pico-8 play session: hold ← + tap ❎

[t = 1 s] hold ← ~1s, tap ❎ ~2×
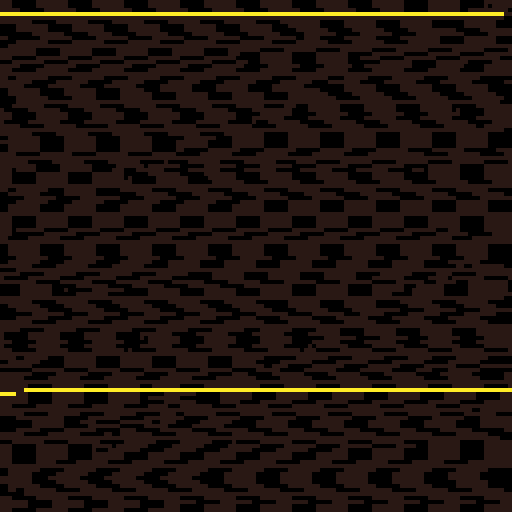
[t = 4 s] hold ← ~4s, tap ❎ ~7×
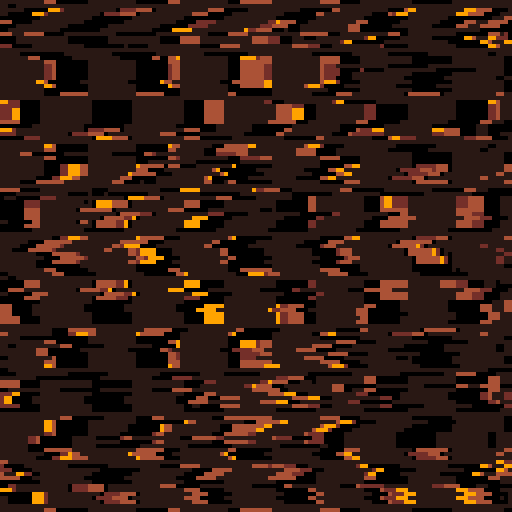
[t = 6 s] hold ← ~6s, tap ❎ ~10×
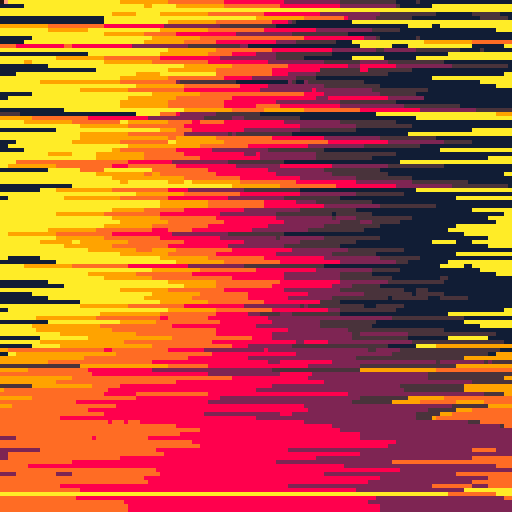
[t = 8 s] hold ← ~8s, tap ❎ ~14×
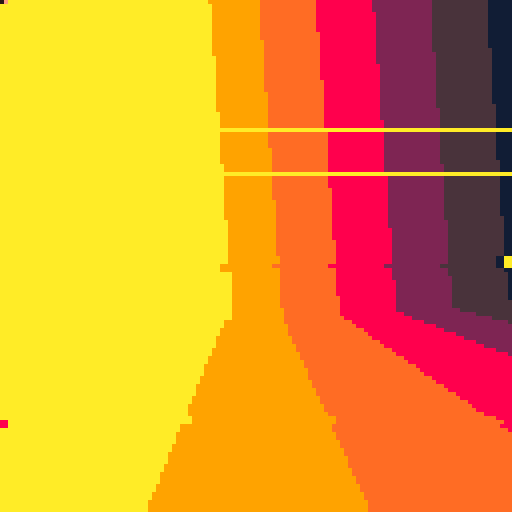

pico-8 cartridge
version 30
__lua__
-- main


mode=6
text_x=50
text_y=20
text_i=1
text_enabled=0
boom=0
t=0
t_c=0
menuitem(1,"next",function() next_mode() end)
menuitem(2,"prev",function() prev_mode() end)
menuitem(3,"toggle text",function() toggle_text() end)


function _init()
	poke4(0x5f10,0x8404.0080)
	poke4(0x5f14,0x0a07.8909)
	poke4(0x5f18,0x8e08.0f8f)
	poke4(0x5f1c,0x8581.8802)
	poke(0x5f2e,0b0)
	frame = 0
	scene_init()
	init_part()
end

function _update60()
	update_ids()
	b={d=btn(),p=btnp()}
	bt={l=b.d&0b1,r=(b.d&0b10)>>1,u=(b.d&0b100)>>2,d=(b.d&0b1000)>>3,z=(b.d&0b10000)>>4,v=(b.d&0b100000)>>5}
	bp={l=b.p&0b1,r=(b.p&0b10)>>1,u=(b.p&0b100)>>2,d=(b.p&0b1000)>>3,z=(b.p&0b10000)>>4,v=(b.p&0b100000)>>5}
	b2={d=btn()>>>8,p=btnp()>>>8}
	bt2={l=b2.d&0b1,r=(b2.d&0b10)>>1,u=(b2.d&0b100)>>2,d=(b2.d&0b1000)>>3,z=(b2.d&0b10000)>>4,v=(b2.d&0b100000)>>5}
	bp2={l=b2.p&0b1,r=(b2.p&0b10)>>1,u=(b2.p&0b100)>>2,d=(b2.p&0b1000)>>3,z=(b2.p&0b10000)>>4,v=(b2.p&0b100000)>>5}
	if mode!=2 then 
		if bp.l==1 then 
			prev_mode()
		elseif bp.r==1 then 
			next_mode()
		end
		fill=(fill+bp.u-bp.d)%#fills
	end 
	mode=mode%8
	if mode==2 then 
		scene_update(frame)
		scene.camera[1]+=(bt.r-bt.l)*0.1
		scene.camera[2]+=(bt.u-bt.d)*0.1
		scene.camera[3]+=(bt2.u-bt2.d)*0.1
		scene.camera[7]+=(bt.z-bt.v)*0.001
		scene.camera[6]+=(bt2.r-bt2.l)*0.001
		scene.camera[5]+=(bt2.z-bt2.v)*0.001
	elseif mode==3 or mode==4 or mode==5 then
		foreach(t_l,update_tunnel)
		if frame%16==0 then 
			new_tunnel(
				0.5+cos(frame*0.002)*0.4,
				0.5+sin(frame*0.0052)*0.4,
				20,
				1,
				t_c)
			t_c=t_c+1
		end
		sort(t_l, function(t1, t2) return t1.z < t2.z end)
	elseif mode==6 or mode==7 then
		cls(1)
		foreach(part,update_part)
	end
	boom=boom*0.8
	frame+=1
	text_i=text_i%#text_line
end

function _draw()
	t=t+1
	set_fillp()
	if mode==1 then
		draw_tiles()
	elseif mode==2 then
		if t%2==0 then 
			rectfill(0,0,128,128,14)
			rectfill(0,0,64,128,7)
			draw_scene()
		end
	elseif mode==3 or mode==4 or mode==5 then
		rectfill(0,0,128,128,t_c)
		foreach(t_l,draw_tunnel)
	elseif mode==6 or mode==7 then
		cls(2)
		foreach(part,draw_part)
	else
		draw_palette(0,8)
	end
	if text_enabled==1 then
		draw_text(text_x,text_y,text_i+1,6,boom+3)
	end
	if boom>0 then
		efu_smear(boom)
	end
	poke(0x6000,flr(t)*128)
end 


function draw_palette(x,y)
	local w=8
	local i
	cls()
	print("press a key",0,1,7)
	for i=0,15 do
		rectfill(x+(i%4)*w,y+(i\4)*w,x+(i%4)*w+w,y+(i\4)*w+w,3-i%4+i\4*4)
		rectfill(x+0+i*w,y+w*4+1,x+w+i*w,y+w*4+w,i)
	end
	rectfill(x+w*0,y+5*w+1,x+w*1-1,y+5*w+w,6)
	rectfill(x+w*1,y+5*w+1,x+w*2-1,y+5*w+w,5)
	rectfill(x+w*2,y+5*w+1,x+w*3-1,y+5*w+w,4)
	rectfill(x+w*3,y+5*w+1,x+w*4-1,y+5*w+w,11)
	rectfill(x+w*4,y+5*w+1,x+w*5-1,y+5*w+w,13)
	rectfill(x+w*5,y+5*w+1,x+w*6-1,y+5*w+w,14)
	rectfill(x+w*6,y+5*w+1,x+w*7-1,y+5*w+w,15)
	
	rectfill(x+w*0,y+6*w+1,x+w*1-1,y+6*w+w,0)
	rectfill(x+w*1,y+6*w+1,x+w*2-1,y+6*w+w,1)
	rectfill(x+w*2,y+6*w+1,x+w*3-1,y+6*w+w,2)
	rectfill(x+w*3,y+6*w+1,x+w*4-1,y+6*w+w,3)
	rectfill(x+w*4,y+6*w+1,x+w*5-1,y+6*w+w,10)
	rectfill(x+w*5,y+6*w+1,x+w*6-1,y+6*w+w,9)
	rectfill(x+w*6,y+6*w+1,x+w*7-1,y+6*w+w,8)
	rectfill(x+w*7,y+6*w+1,x+w*8-1,y+6*w+w,7)
	rectfill(x+w*8,y+6*w+1,x+w*9-1,y+6*w+w,6)
	rectfill(x+w*9,y+6*w+1,x+w*10-1,y+6*w+w,5)
	rectfill(x+w*10,y+6*w+1,x+w*11-1,y+6*w+w,4)
	rectfill(x+w*11,y+6*w+1,x+w*12-1,y+6*w+w,11)
	rectfill(x+w*12,y+6*w+1,x+w*13-1,y+6*w+w,12)
	rectfill(x+w*13,y+6*w+1,x+w*14-1,y+6*w+w,13)
	rectfill(x+w*14,y+6*w+1,x+w*15-1,y+6*w+w,14)
	rectfill(x+w*15,y+6*w+1,x+w*16-1,y+6*w+w,15)
end

function draw_tiles()
	local x,y,i
	for i=0,127 do
		tline(0,i,128,i,0,i/8)
	end
end

function draw_model()
	print("model here",0,1,7)
	
	draw_lines({0,0,0},{0,0,0})
end

function update_ids()
	local ii
	for ii=1,#t_l do
		t_l[ii].i=ii
	end
	for ii=1,#part do
		part[ii].i=ii
	end
end



function rectf(x,y,w,h,c)
	rectfill(x,y,x+w,y+h,c)
end


function next_mode()
	frame=0
	boom=8
	mode=mode+1
	text_i=text_i+1
	text_i=text_i%#text_line
	text_x=12+rnd(104-#text_line[text_i+1]*4)
	text_y=2+rnd(117)
	for ii=1,#t_l do
		t_l[ii].d=mode-2
	end
end

function prev_mode()
	frame=0
	boom=8
	mode=mode-1
	text_i=text_i-1
	text_i=text_i%#text_line
	text_x=12+rnd(104-#text_line[text_i+1]*4)
	text_y=2+rnd(117)
	for ii=1,#t_l do
		t_l[ii].d=mode-2
	end
end

function toggle_text()
	if text_enabled==1 then 
		text_enabled=0
	else
		text_enabled=1
	end
end


-->8
--tunnel

t_l={{i=0,
     d=0,
     x=0,
     y=0,
     z=0,
     s=1,
     c=0}}

function update_tunnel(t)
	if t.d>0 then 
		t.z=t.z-0.2
		t.x=t.x+(bt.l-bt.r)*0.02
		t.y=t.y+(bt.u-bt.d)*0.02
		if mode==5 then 
			if t.c%8==0 then 
				t.x=t.x+0.02
			elseif t.c%8==2 then 
				t.y=t.y-0.02
			elseif t.c%8==4 then 
				t.x=t.x-0.02
			elseif t.c%8==6 then 
				t.y=t.y+0.02
			end 
		end
		if t.z<0.5 then
			t.d=0
		end
	else
		deli(t_l,t.i)
	end
end

function draw_tunnel(t)
	local x,y,dx,dy,dx2,dy2
	local d=scene.camera[4]
	local f=(frame/4)%16
	local ff=(frame/4)\16
	if t.d==1 or t.d==3 then 
		for x=-t.z\2-3,t.z\2+4 do
			for y=-t.z\2-3,t.z\2+4 do
				if (x+y)%2==1 then 
					dx=64+(t.x+x)*(d/t.z)
					dy=64+(t.y+y)*(d/t.z)
					dx2=64+((t.x+x)+t.s)*(d/t.z)
					dy2=64+((t.y+y)+t.s)*(d/t.z)
					--rrectfill(dx,dy,t.s*(d/t.z),t.s*(d/t.z),0,t.c)
					rectfill(dx,dy,dx2,dy2,t.c)
				end
			end
		end
	elseif t.d==2 then 
		for x=-2,0 do
			for y=-2,0 do
				if x==-1 and y==-1 then
				
				else
					dx=64+(t.x+x)*(d/t.z)
					dy=64+(t.y+y)*(d/t.z)
					dx2=64+((t.x+x)+t.s)*(d/t.z)
					dy2=64+((t.y+y)+t.s)*(d/t.z)
					
					if x==-2 then
						dx=min(0,dx)
					end
					if x==0 then 
						dx2=max(128,dx2)
					end
					if y==-2 then
						dy=min(0,dy)
					end
					if y==0 then 
						dy2=max(128,dy2)
					end
					rectfill(dx,dy,dx2,dy2,t.c)
				end
			end
		end
	end
end



function new_tunnel(x,y,z,s,c)
	add(t_l,{i=0,
	        d=mode-2,
	        x=x,
	        y=y,
	        z=z,
	        s=s,
	        c=c},
	        #t_l+1)
end

-->8
--3d engine
quality=1

function scene_init()

end

function scene_update(frame)
	scale = 1
	scene_transform(scene.camera[5],scene.camera[6],scene.camera[7], scale, scale, scale)
end

function scene_transform(rx, ry, rz, sx, sy, sz)
	local vertices, points = {}, {}
	for vertex in all(model.vertices) do
		local v = transform_vertex(vertex, rx, ry, rz, sx, sy, sz)
		add(vertices, v)
		add(points, project(v, scene.camera))
	end
	model.transformed_vertices = vertices
	model.points = points
end

function draw_scene()
	-- face depth and normal calculation
	for triangle in all(model.triangles) do
		local v1 = model.transformed_vertices[triangle[1]]
		local v2 = model.transformed_vertices[triangle[2]]
		local v3 = model.transformed_vertices[triangle[3]]
		local p  = {v1[1]-v2[1], v1[2]-v2[2], v1[3]-v2[3]}
		local q  = {v1[1]-v3[1], v1[2]-v3[2], v1[3]-v3[3]}
		triangle[5] = min(v1[3], min(v2[3], v3[3]))
		triangle[6] = normalize(cross_product(p, q))
	end
	
	-- painter's algorithm
	sort(model.triangles, function(t1, t2) return t1[5] < t2[5] end)
	
	-- render
	for triangle in all(model.triangles) do
		--if dot_product(scene.camera, triangle[6]) < 0 then
		local p1 = model.points[triangle[1]]
		local p2 = model.points[triangle[2]]
		local p3 = model.points[triangle[3]]
		trifill(p1, p2, p3, triangle[4])
		rasterize_mesh(p1, p2, p3, triangle[4])
		--end
	end
end

function rasterize_mesh(p1, p2, p3, col)
	line(p1[1], p1[2], p2[1], p2[2], col)
	line(p2[1], p2[2], p3[1], p3[2], col)
	line(p1[1], p1[2], p3[1], p3[2], col)
end

-- http://www-users.mat.uni.torun.pl/~wrona/3d_tutor/tri_fillers.html
function rasterize_triangle(p1, p2, p3, col)
	-- sort
	if p1[2] > p2[2] then
		p1, p2 = p2, p1
	end
	if p1[2] > p3[2] then
		p1, p3 = p3, p1
	end
	if p2[2] > p3[2] then
		p2, p3 = p3, p2
	end
	
	-- lerp
	local dy1 = (p2[2] - p1[2])
	local dy2 = (p3[2] - p1[2])
	local dy3 = (p3[2] - p2[2])
	
	local dx1, dx2, dx3 = 0, 0, 0
	if dy1 > 0 then
		dx1 = (p2[1] - p1[1]) / dy1
	end
	if dy2 > 0 then
		dx2 = (p3[1] - p1[1]) / dy2
	end
	if dy3 > 0 then
		dx3 = (p3[1] - p2[1]) / dy3
	end
	
	local x1, x2 = p1[1], p1[1]
	
	if dx1 > dx2 then
		for y=p1[2],p2[2] do
			hline(x1, x2, y, col)
			x1 += dx2
			x2 += dx1
		end
		for y=p2[2],p3[2] do
			hline(x1, x2, y, col)
			x1 += dx2
			x2 += dx3
		end
	else
		for y=p1[2],p2[2] do
			hline(x1, x2, y, col)
			x1 += dx1
			x2 += dx2
		end
		for y=p2[2],p3[2] do
			hline(x1, x2, y, col)
			x1 += dx3
			x2 += dx2
		end
	end
end

function hline(x1, x2, y, col)
	line(x1, y, x2, y, col)
end

function project(vertex, cam)
	local mult = cam[4]
	local d = max(1,(vertex[3]-cam[3]))
	local x = 64 + (vertex[1]-cam[1]) * mult / d
	local y = 64 - (vertex[2]-cam[2]) * mult / d
	return {x,y}
end

function transform_vertex(v, rx, ry, rz, sx, sy, sz)
	nv = {v[1] * sx, v[2] * sy, v[3] * sz}
	nv = rotate_vertex(nv, 1, rx)
	nv = rotate_vertex(nv, 2, ry)
	return rotate_vertex(nv, 3, rz)
end

function rotate_vertex(v,a,r)
	if a==1 then
		x,y,z = 3,2,1
	elseif a==2 then
		x,y,z = 1,3,2
	elseif a==3 then
		x,y,z = 1,2,3
	end
	_x = cos(r)*(v[x]) - sin(r) * (v[y])
	_y = sin(r)*(v[x]) + cos(r) * (v[y])
	nv = {}
	nv[x] = _x
	nv[y] = _y
	nv[z] = v[z]
	return nv
end

function cross_product(v1, v2)
	return {
		v1[2]*v2[3] - v1[3]*v2[2],
		v1[3]*v2[1] - v1[1]*v2[3],
		v1[1]*v2[2] - v1[2]*v2[1]
	}
end

function dot_product(v1, v2)
	return v1[1]*v2[1] + v1[2]*v2[2] + v1[3]*v2[3]
end

function normalize(v)
	local s = 1 / magnitude(v)
	return {v[1] * s, v[2] * s, v[3] * s}
end

function magnitude(v)
 return sqrt(dot_product(v, v))
end

function sort(a, greater_than)
	for i=1,#a do
		local j = i
		while j > 1 and greater_than(a[j-1], a[j]) do
			a[j],a[j-1] = a[j-1],a[j]
			j -= 1
		end
	end
end



function trifill(p1,p2,p3,c)
	local y
	local ly
	local miny=min(p1[2],min(p2[2],p3[2]))
	local maxy=max(p1[2],max(p2[2],p3[2]))
	local x1
	local x2
	local top
	local mdl={0,0}
	local bot
	if miny==p1[2] then top=p1[1] end
	if miny==p2[2] then top=p2[1] end
	if miny==p3[2] then top=p3[1] end
	if maxy==p1[2] then bot=p1[1] end
	if maxy==p2[2] then bot=p2[1] end
	if maxy==p3[2] then bot=p3[1] end
	
	if top==p1[1] then
		if (bot==p2[1]) then
			mdl={p3[1],p3[2]} 
		else
			mdl={p2[1],p2[2]}
		end
	elseif top==p2[1] then
		if (bot==p1[1]) then
			mdl={p3[1],p3[2]} 
		else
			mdl={p1[1],p1[2]}
		end
	elseif top==p3[1] then
		if (bot==p2[1]) then
			mdl={p1[1],p1[2]} 
		else
			mdl={p2[1],p2[2]}
		end
	end
	color(c)
	for y=miny,maxy do
		x1=lerp(top,bot,ilerp(miny,maxy,y))
		if y<mdl[2] then
			x2=lerp(top,mdl[1],ilerp(miny,mdl[2],y))
		elseif y>mdl[2] then
			x2=lerp(mdl[1],bot,ilerp(mdl[2],maxy,y))
		else
			x2=mdl[1]
		end
		if quality==3 then
			line(x1,y,x2,y)
		else
			if x1<x2 then
				x1=x1
				x2=x2+1
				
				hline(x1, x2, y, c)
				--memset(0x6000+(y\1)*64+x1,(c\1)<<4|c,(x2-x1))
			else
				x1=x1+1
				x2=x2
				hline(x1, x2, y, c)
				--memset(0x6000+(y\1)*64+x2,(c\1)<<4|c,(x1-x2)\1)
			end
		end
	end
	if quality==2 then
		line(top-1,miny,mdl[1]-1,mdl[2])
		line(bot,maxy,mdl[1],mdl[2])
		line(top+1,miny,mdl[1]+1,mdl[2])
		
		line(bot-1,maxy,mdl[1]-1,mdl[2])
		line(bot,maxy,mdl[1],mdl[2])
		line(bot+1,maxy,mdl[1]+1,mdl[2])
		
		line(bot-1,maxy,top-1,miny)
		line(bot,maxy,top,miny)
		line(bot+1,maxy,top+1,miny)
	elseif quality==1 then
		line(bot,maxy,top,miny)
		line(bot,maxy,mdl[1],mdl[2])
		line(bot,maxy,mdl[1],mdl[2])
	end
end

function drawtri(p1,p2,p3,c)
	color(c)
	line(p1[1],p1[2],p2[1],p2[2])
	line(p3[1],p3[2],p2[1],p2[2])
	line(p1[1],p1[2],p3[1],p3[2])
end


function lerp(v0,v1,t)
	return v0+t*(v1-v0)
end

function ilerp(x,y,a)
	return (a-x)/(y-x)
end
-->8
--qsort

-- common comparators
function  ascending(a,b) return a.z<b.z end
function descending(a,b) return a.z>b.z end

-- a: array to be sorted in-place
-- c: comparator (optional, defaults to ascending)
-- l: first index to be sorted (optional, defaults to 1)
-- r: last index to be sorted (optional, defaults to #a)
function qsort(a,c,l,r)
	c,l,r=c or ascending,l or 1,r or #a
	if l<r then
		if c(a[r],a[l]) then
			a[l],a[r]=a[r],a[l]
		end
		local lp,rp,k,p,q=l+1,r-1,l+1,a[l],a[r]
		while k<=rp do
			if c(a[k],p) then
				a[k],a[lp]=a[lp],a[k]
				lp+=1
			elseif not c(a[k],q) then
				while c(q,a[rp]) and k<rp do
					rp-=1
				end
				a[k],a[rp]=a[rp],a[k]
				rp-=1
				if c(a[k],p) then
					a[k],a[lp]=a[lp],a[k]
					lp+=1
				end
			end
			k+=1
		end
		lp-=1
		rp+=1
		a[l],a[lp]=a[lp],a[l]
		a[r],a[rp]=a[rp],a[r]
		qsort(a,c,l,lp-1       )
		qsort(a,c,  lp+1,rp-1  )
		qsort(a,c,       rp+1,r)
	end
end
-->8
--scene 

model = {}
--[[ cube
model.vertices = {
	{-1,  1,  1},--1
	{ 1,  1,  1},--2
	{-1,  1, -1},--3
	{ 1,  1, -1},--4
	
	{-1, -1,  1},--5 
	{ 1, -1,  1},--6
	{-1, -1, -1},--7
	{ 1, -1, -1},--8
}
model.triangles = {
	
	{3, 4, 7, 4, nil, nil},
	{8, 4, 7, 4, nil, nil},
	
	{1, 2, 5, 8, nil, nil},
	{6, 2, 5, 8, nil, nil},
	
	{1, 3, 5, 5, nil, nil},
	{7, 3, 5, 5, nil, nil},
	
	{2, 4, 6, 12, nil, nil},
	{8, 4, 6, 12, nil, nil},
}
--]]


model.vertices = {
-- x  y  z
	{ 5, 0, 0},--1
	{ 3, 0, 0},
	{ 1, 0, 0},
	{-1, 0, 0},
	{-3, 0, 0},
	{-5, 0, 0},--6
	
	{ 5, 20, 0},--7
	{ 3, 20, 0},
	{ 1, 20, 0},
	{-1, 20, 0},
	{-3, 20, 0},
	{-5, 20, 0},--12
	
	{ 5, 0,15},--13
	{ 3, 0,15},
	{ 1, 0,15},
	{-1, 0,15},
	{-3, 0,15},
	{-5, 0,15},--18
	
	{ 5,20,15},
	{-5,20,15},
	
	{ 5,-10,15},--21
	{ 3,-10,15},
	{ 1,-10,15},
	{-1,-10,15},
	{-3,-10,15},
	{-5,-10,15},--26
	
	{ 6,-10,15},--27
	{-6,-10,15},
}
model.triangles = {
-- v1 v2 v3  c  nil nil
	{ 1, 7,13, 7, nil,nil},
	{ 7,19,13, 7, nil,nil},
	{12, 6,18,14, nil,nil},
	{12,20,18,14, nil,nil},
	
	
	{ 1, 2, 7, 4, nil,nil},
	{ 2, 8, 7, 4, nil,nil},
	{14, 1,13, 4, nil,nil},
	{ 1, 2,14, 4, nil,nil},
	{14,21,13, 4, nil,nil},
	{21,22,14, 4, nil,nil},
	
	{ 2, 3, 8, 5, nil,nil},
	{ 3, 9, 8, 5, nil,nil},
	{15, 2,14, 5, nil,nil},
	{ 2, 3,15, 5, nil,nil},
	{15,22,14, 5, nil,nil},
	{22,23,15, 5, nil,nil},
	
	{ 3, 4, 9,10, nil,nil},
	{ 4,10, 9,10, nil,nil},
	{16, 3,15,10, nil,nil},
	{ 3, 4,16,10, nil,nil},
	{16,23,15,10, nil,nil},
	{23,24,16,10, nil,nil},
	
	{ 4, 5,10,12, nil,nil},
	{ 5,11,10,12, nil,nil},
	{17, 4,16,12, nil,nil},
	{ 4, 5,17,12, nil,nil},
	{17,24,16,12, nil,nil},
	{24,25,17,12, nil,nil},
	
	{ 5, 6,11,15, nil,nil},
	{ 6,12,11,15, nil,nil},
	{18, 5,17,15, nil,nil},
	{ 5, 6,18,15, nil,nil},
	{18,25,17,15, nil,nil},
	{25,26,18,15, nil,nil},
}

function model:new(o)
  self.__index = self
  return setmetatable(o or {}, self)
end



scene = {}   -- x  y  z  f
scene.camera = {0, 2, -18, 128,0,0.5,0.0001}

-->8
-- gfx stuff


--memcopy that doesn't overflow
function smcpy(to_mem,fr_mem,len)
	if to_mem<0x6000 then to_mem=0x6000 end
	if to_mem>0x7ffe then
		to_mem=0x7ffe
		len=1
	end
	if to_mem+len>0x7fff then len=0x7fff-to_mem end
	--if fr_mem<0x6000 then fr_mem=0x6000 end
	if fr_mem>0x7ffe then
		fr_mem=0x7ffe
		len=1
	end
	if fr_mem+len>0x7fff then len=0x7fff-fr_mem end
	
	memcpy(to_mem,fr_mem,len)
end

function efu_smear(str)
	local i
	local r
	for i=1,127 do
		smcpy(0x6000+i*63-str*(rnd(2+((t\4)%6)*0.25)),0x6000+i*63-str*(rnd(2+((t\4)%8)*0.25)),rnd(128)) 
		if rnd(90)\1>88 then
			r=0x7//rnd(0xf)\1
			memset(0x6000+i*64,r|(r<<4),64)
		end
	end 
end


function smear_y(str,sy,ey)
	local i
	local r
	for i=sy,ey do
		smcpy(0x6000+i*63-str*(rnd(2+((t\4)%6)*0.25)),0x6000+i*63-str*(rnd(2+((t\4)%8)*0.25)),rnd(128)) 
		if rnd(90)\1>88 then
			r=0x7//rnd(0xf)\1
			memset(0x6000+i*64,r|(r<<4),64)
		end
	end 
end

function rrectfill(cx,cy,h,w,angle,c)
	color(c)
	local ca,sa=cos(angle),-sin(angle)
	local ux,uy,vx,vy=ca*w>>1,sa*w>>1,-sa*h>>1,ca*h>>1
	local v={
		 ux+vx, uy+vy,
		 ux-vx, uy-vy,
		-ux-vx,-uy-vy,
		-ux+vx,-uy+vy
	}

	local x0,y0,spans=cx+v[7],cy+v[8],{}
	for i=1,8,2 do
		local x1,y1=cx+v[i],cy+v[i+1]
		local _x1,_y1=x1,y1
		if(y0>y1) x0,y0,x1,y1=x1,y1,x0,y0
		local dx=(x1-x0)/(y1-y0)
		if(y0<0) x0-=y0*dx y0=-1
		local cy0=y0\1+1
		-- sub-pix shift
		x0+=(cy0-y0)*dx
		for y=y0\1+1,min(y1\1,127) do
			-- open span?
			local span=spans[y]
			if span then
				rectfill(x0,y,span,y)
			else
				spans[y]=x0
			end
			x0+=dx
		end
		x0,y0=_x1,_y1
	end
end
-->8
--text overlay

text_line={
"this is 1",
"next is 2",
"this should work"
}

function draw_text(x,y,i,c,pow)
	c=c or 6
	pow=pow or 0
	local str=text_line[i]
	rectfill(0,y,128,y+6,1)
	rect(-1,y,129,y+6,2)
	rectfill(x-10,y+1,x+10+#str*4,y+5,3)
	print(str,x+1,y+1,11)
	if pow>0.1 then
		print(str,x-1,y+1,11)
		smear_y(pow,y-1,y+7)
	end
	print(str,x,y+1,c)
end


function smear_y(str,sy,ey)
	local i
	local r
	for i=sy,ey do
		smcpy(0x6000+i*63-str*(rnd(2+((t\4)%6)*0.25)),0x6000+i*63-str*(rnd(2+((t\4)%8)*0.25)),rnd(128)) 
		if rnd(90)\1>88 then
			r=0x7//rnd(0xf)\1
			memset(0x6000+i*64,r|(r<<4),64)
		end
	end 
end
-->8
-- 2d filled thing


-- color values the particle
-- goes through
-- particles are removed at 0
-- the sequence loops at -1
firegrad={ 7,10, 9, 9, 9, 8, 8, 8, 2, 2,2,2,0}
smokgrad={ 7, 6,12,12,12, 5, 5, 5, 1, 1,1,1,0}
specgrad={10, 9, 9, 9, 9, 9, 4, 4, 4, 4,4,0}
spe2grad={ 8, 8,13,13,13,13, 2, 2, 2, 2,2,0}
stargrad={ 1, 1, 1, 5, 6, 1, 1, 1, 1, 1,1,6,5,1,1,1,1,1,1,6,6,5,5,5,1,1,1,1,5,1,1,1,1,1,1,1,1,1,1,1,-1}
astegrad={ 2, 2, 2, 2, 5, 5, 5, 5, 5, 5,1,5,1,5,1,5,1,5,1,5,1,5,1,1,1,1,1,0}
shipgrad={ 7, 7,11,11,11,11,11,11,11,11,3,3,3,3,3,3,3,3,1,3,1,3,1,1,1,1,1,0}

part={{i=0,  -- index
       t=0,  -- type
       x=0,  -- position
       y=0,
       xv=0, -- speed
       yv=0,
       c=0,  -- color
       l=0,  -- time alive
       d=0,  -- dead
       o=0,  --connect?
       la=0}}
pa={}

function init_part()
	local x,y,t
	for x=1,256 do
		y=32
		new_part(x%2,y,x\2,0,0,1,1,1,1,2)
	end
end


function draw_part(pa)
	--if (max(0,pa.c)%16)!=0 then
	--rectfill(pa.x-pa.la/2,pa.y-pa.la/2,pa.x+pa.la/2,pa.y+pa.la/2,pa.c)
	if pa.d!=0 then
		if pa.i>3 then
			line(pa.x,pa.y,part[pa.i-2].x,part[pa.i-1].y,pa.c)
		end
		if pa.t==0 then  
			line(pa.x,pa.y,128,pa.y,pa.c)
		else
			line(pa.x,pa.y,0,pa.y,pa.c)
		end
	end
end

function update_part(pa)
	pa.x=pa.x+pa.xv
	pa.y=pa.y+pa.yv
	if mode==6 then
		pa.yv=0
		pa.xv=pa.xv+(rnd(1)-0.5)*(-pa.xv+0.15)+0.01
	else
		pa.yv=0
		pa.xv=(16-pa.x)*0.1
	end
	if pa.t==0 then  
		pa.c=4
	else
		pa.c=3
	end
	pa.l=pa.l+1
	if pa.c==-1 then 
		pa.l=0
	end
end 

function new_part(t,x,y,xv,yv,c,l,d,o,la)
	add(part,{i =0,
	    t=t,
	    x=x,
	    y=y,
	    xv=xv,
	    yv=yv,
	    c=c,
	    l=l,
	    d=d,
	    o=o,
	    la=la},
	    #part+1)
end

-->8
--fillp smears

fills={
{0b0000000000000000.1,
 0b0000000000000000.1},
{0b1010010110100101.1,
 0b0101101001011010.1},
{0b0011001111001100.1,
 0b0110011010011001.1,
 0b1100110000110011.1,
 0b1001100101100110.1},
{0b0011001111001100.1,
 0b1001100101100110.1,
 0b1100110000110011.1,
 0b0110011010011001.1},
{0b1111000011110000.1,
 0b0000111100001111.1},
{0b1111000000000000.1,
 0b0000111100000000.1,
 0b0000000011110000.1,
 0b0000000000001111.1},
{0b1010101010101010.1,
 0b0101010101010101.1},
{0b1010000010100000.1,
 0b0000010100000101.1},
{0b0000010000000000.1,
 0b0100000000000000.1,
 0b0000000001000000.1,
 0b0000000010000000.1,
 0b0000000000000100.1,
 0b0000001000000000.1,
 0b0001000000000000.1,
 0b1000000000000000.1,
 0b0000000000010000.1,
 0b0000010000000000.1,
 0b0000000000000010.1,
 0b0010000000000000.1,
 0b0000000100000000.1,
 0b0000000000100000.1,
 0b0000000000000001.1,
 0b0000000000001000.1,}
}
fill=0

function set_fillp()
	if peek2(0x5f31)+peek(0x5f33)/2!=fills[fill+1] then
		fillp(fills[fill+1][t%(#fills[fill+1])+1])
	end
end
__gfx__
77777777777777777444444444445555555555aaaaaaaaaacccccccccccffffffffffeeeeeeeeeeeeeeeeeeeeeeeeeeeeeeeeeeeeeeeeeeeeeeeeeeeeeeeeeee
77777777777777777444444444445555555555aaaaaaaaaacccccccccccffffffffffeeeeeeeeeeeeeeeeeeeeeeeeeeeeeeeeeeeeeeeeeeeeeeeeeeeeeeeeeee
777777777777777777444444444455555555555aaaaaaaaaaccccccccccfffffffffffeeeeeeeeeeeeeeeeeeeeeeeeeeeeeeeeeeeeeeeeeeeeeeeeeeeeeeeeee
777777777777777777444444444455555555555aaaaaaaaaacccccccccccffffffffffeeeeeeeeeeeeeeeeeeeeeeeeeeeeeeeeeeeeeeeeeeeeeeeeeeeeeeeeee
777777777777777777744444444445555555555aaaaaaaaaaaccccccccccffffffffffeeeeeeeeeeeeeeeeeeeeeeeeeeeeeeeeeeeeeeeeeeeeeeeeeeeeeeeeee
7777777777777777777444444444455555555555aaaaaaaaaaccccccccccfffffffffffeeeeeeeeeeeeeeeeeeeeeeeeeeeeeeeeeeeeeeeeeeeeeeeeeeeeeeeee
7777777777777777777444444444445555555555aaaaaaaaaacccccccccccffffffffffeeeeeeeeeeeeeeeeeeeeeeeeeeeeeeeeeeeeeeeeeeeeeeeeeeeeeeeee
7777777777777777777444444444445555555555aaaaaaaaaaaccccccccccffffffffffeeeeeeeeeeeeeeeeeeeeeeeeeeeeeeeeeeeeeeeeeeeeeeeeeeeeeeeee
77777777777777777777444444444455555555555aaaaaaaaaaccccccccccfffffffffffeeeeeeeeeeeeeeeeeeeeeeeeeeeeeeeeeeeeeeeeeeeeeeeeeeeeeeee
77777777777777777777444444444455555555555aaaaaaaaaacccccccccccffffffffffeeeeeeeeeeeeeeeeeeeeeeeeeeeeeeeeeeeeeeeeeeeeeeeeeeeeeeee
77777777777777777777744444444445555555555aaaaaaaaaaaccccccccccffffffffffeeeeeeeeeeeeeeeeeeeeeeeeeeeeeeeeeeeeeeeeeeeeeeeeeeeeeeee
777777777777777777777444444444455555555555aaaaaaaaaaccccccccccfffffffffffeeeeeeeeeeeeeeeeeeeeeeeeeeeeeeeeeeeeeeeeeeeeeeeeeeeeeee
777777777777777777777444444444445555555555aaaaaaaaaacccccccccccffffffffffeeeeeeeeeeeeeeeeeeeeeeeeeeeeeeeeeeeeeeeeeeeeeeeeeeeeeee
777777777777777777777444444444445555555555aaaaaaaaaaaccccccccccfffffffffffeeeeeeeeeeeeeeeeeeeeeeeeeeeeeeeeeeeeeeeeeeeeeeeeeeeeee
7777777777777777777777444444444455555555555aaaaaaaaaaccccccccccfffffffffffeeeeeeeeeeeeeeeeeeeeeeeeeeeeeeeeeeeeeeeeeeeeeeeeeeeeee
7777777777777777777777444444444455555555555aaaaaaaaaacccccccccccffffffffffeeeeeeeeeeeeeeeeeeeeeeeeeeeeeeeeeeeeeeeeeeeeeeeeeeeeee
7777777777777777777777744444444445555555555aaaaaaaaaaaccccccccccffffffffffeeeeeeeeeeeeeeeeeeeeeeeeeeeeeeeeeeeeeeeeeeeeeeeeeeeeee
77777777777777777777777444444444455555555555aaaaaaaaaaccccccccccfffffffffffeeeeeeeeeeeeeeeeeeeeeeeeeeeeeeeeeeeeeeeeeeeeeeeeeeeee
77777777777777777777777444444444455555555555aaaaaaaaaaccccccccccfffffffffffeeeeeeeeeeeeeeeeeeeeeeeeeeeeeeeeeeeeeeeeeeeeeeeeeeeee
77777777777777777777777744444444445555555555aaaaaaaaaaaccccccccccfffffffffffeeeeeeeeeeeeeeeeeeeeeeeeeeeeeeeeeeeeeeeeeeeeeeeeeeee
77777777777777777777777744444444445555555555aaaaaaaaaaaccccccccccfffffffffffeeeeeeeeeeeeeeeeeeeeeeeeeeeeeeeeeeeeeeeeeeeeeeeeeeee
777777777777777777777777444444444445555555555aaaaaaaaaacccccccccccffffffffffeeeeeeeeeeeeeeeeeeeeeeeeeeeeeeeeeeeeeeeeeeeeeeeeeeee
777777777777777777777777444444444445555555555aaaaaaaaaacccccccccccffffffffffeeeeeeeeeeeeeeeeeeeeeeeeeeeeeeeeeeeeeeeeeeeeeeeeeeee
7777777777777777777777777444444444455555555555aaaaaaaaaacccccccccccffffffffffeeeeeeeeeeeeeeeeeeeeeeeeeeeeeeeeeeeeeeeeeeeeeeeeeee
7777777777777777777777777444444444455555555555aaaaaaaaaacccccccccccffffffffffeeeeeeeeeeeeeeeeeeeeeeeeeeeeeeeeeeeeeeeeeeeeeeeeeee
7777777777777777777777777744444444445555555555aaaaaaaaaaaccccccccccffffffffffeeeeeeeeeeeeeeeeeeeeeeeeeeeeeeeeeeeeeeeeeeeeeeeeeee
77777777777777777777777777444444444455555555555aaaaaaaaaaccccccccccfffffffffffeeeeeeeeeeeeeeeeeeeeeeeeeeeeeeeeeeeeeeeeeeeeeeeeee
77777777777777777777777777444444444445555555555aaaaaaaaaacccccccccccffffffffffeeeeeeeeeeeeeeeeeeeeeeeeeeeeeeeeeeeeeeeeeeeeeeeeee
777777777777777777777777774444444444455555555555aaaaaaaaaaccccccccccffffffffffeeeeeeeeeeeeeeeeeeeeeeeeeeeeeeeeeeeeeeeeeeeeeeeeee
777777777777777777777777777444444444455555555555aaaaaaaaaaccccccccccfffffffffffeeeeeeeeeeeeeeeeeeeeeeeeeeeeeeeeeeeeeeeeeeeeeeeee
777777777777777777777777777444444444455555555555aaaaaaaaaacccccccccccffffffffffeeeeeeeeeeeeeeeeeeeeeeeeeeeeeeeeeeeeeeeeeeeeeeeee
777777777777777777777777777744444444445555555555aaaaaaaaaaaccccccccccffffffffffeeeeeeeeeeeeeeeeeeeeeeeeeeeeeeeeeeeeeeeeeeeeeeeee
777777777777777777777777777744444444445555555555aaaaaaaaaaaccccccccccfffffffffffeeeeeeeeeeeeeeeeeeeeeeeeeeeeeeeeeeeeeeeeeeeeeeee
7777777777777777777777777777444444444445555555555aaaaaaaaaacccccccccccffffffffffeeeeeeeeeeeeeeeeeeeeeeeeeeeeeeeeeeeeeeeeeeeeeeee
7777777777777777777777777777444444444445555555555aaaaaaaaaaaccccccccccffffffffffeeeeeeeeeeeeeeeeeeeeeeeeeeeeeeeeeeeeeeeeeeeeeeee
77777777777777777777777777777444444444455555555555aaaaaaaaaaccccccccccfffffffffffeeeeeeeeeeeeeeeeeeeeeeeeeeeeeeeeeeeeeeeeeeeeeee
77777777777777777777777777777444444444455555555555aaaaaaaaaacccccccccccffffffffffeeeeeeeeeeeeeeeeeeeeeeeeeeeeeeeeeeeeeeeeeeeeeee
77777777777777777777777777777744444444445555555555aaaaaaaaaaaccccccccccffffffffffeeeeeeeeeeeeeeeeeeeeeeeeeeeeeeeeeeeeeeeeeeeeeee
777777777777777777777777777777444444444455555555555aaaaaaaaaaccccccccccfffffffffffeeeeeeeeeeeeeeeeeeeeeeeeeeeeeeeeeeeeeeeeeeeeee
777777777777777777777777777777444444444445555555555aaaaaaaaaacccccccccccffffffffffeeeeeeeeeeeeeeeeeeeeeeeeeeeeeeeeeeeeeeeeeeeeee
777777777777777777777777777777444444444445555555555aaaaaaaaaaaccccccccccfffffffffffeeeeeeeeeeeeeeeeeeeeeeeeeeeeeeeeeeeeeeeeeeeee
777777777777777777777777777777744444444445555555555aaaaaaaaaaaccccccccccfffffffffffeeeeeeeeeeeeeeeeeeeeeeeeeeeeeeeeeeeeeeeeeeeee
7777777777777777777777777777777444444444445555555555aaaaaaaaaacccccccccccffffffffffeeeeeeeeeeeeeeeeeeeeeeeeeeeeeeeeeeeeeeeeeeeee
7777777777777777777777777777777444444444445555555555aaaaaaaaaacccccccccccffffffffffeeeeeeeeeeeeeeeeeeeeeeeeeeeeeeeeeeeeeeeeeeeee
77777777777777777777777777777777444444444455555555555aaaaaaaaaacccccccccccffffffffffeeeeeeeeeeeeeeeeeeeeeeeeeeeeeeeeeeeeeeeeeeee
77777777777777777777777777777777444444444455555555555aaaaaaaaaacccccccccccffffffffffeeeeeeeeeeeeeeeeeeeeeeeeeeeeeeeeeeeeeeeeeeee
77777777777777777777777777777777444444444445555555555aaaaaaaaaaaccccccccccfffffffffffeeeeeeeeeeeeeeeeeeeeeeeeeeeeeeeeeeeeeeeeeee
77777777777777777777777777777777744444444445555555555aaaaaaaaaaaccccccccccfffffffffffeeeeeeeeeeeeeeeeeeeeeeeeeeeeeeeeeeeeeeeeeee
777777777777777777777777777777777444444444445555555555aaaaaaaaaacccccccccccffffffffffeeeeeeeeeeeeeeeeeeeeeeeeeeeeeeeeeeeeeeeeeee
777777777777777777777777777777777744444444445555555555aaaaaaaaaacccccccccccffffffffffeeeeeeeeeeeeeeeeeeeeeeeeeeeeeeeeeeeeeeeeeee
7777777777777777777777777777777777444444444455555555555aaaaaaaaaaccccccccccfffffffffffeeeeeeeeeeeeeeeeeeeeeeeeeeeeeeeeeeeeeeeeee
7777777777777777777777777777777777444444444455555555555aaaaaaaaaacccccccccccffffffffffeeeeeeeeeeeeeeeeeeeeeeeeeeeeeeeeeeeeeeeeee
7777777777777777777777777777777777744444444445555555555aaaaaaaaaaaccccccccccffffffffffeeeeeeeeeeeeeeeeeeeeeeeeeeeeeeeeeeeeeeeeee
7777777777777777777777777777777777744444444445555555555aaaaaaaaaaaccccccccccfffffffffffeeeeeeeeeeeeeeeeeeeeeeeeeeeeeeeeeeeeeeeee
77777777777777777777777777777777777444444444445555555555aaaaaaaaaacccccccccccffffffffffeeeeeeeeeeeeeeeeeeeeeeeeeeeeeeeeeeeeeeeee
77777777777777777777777777777777777744444444445555555555aaaaaaaaaaaccccccccccffffffffffeeeeeeeeeeeeeeeeeeeeeeeeeeeeeeeeeeeeeeeee
777777777777777777777777777777777777444444444455555555555aaaaaaaaaaccccccccccfffffffffffeeeeeeeeeeeeeeeeeeeeeeeeeeeeeeeeeeeeeeee
777777777777777777777777777777777777444444444455555555555aaaaaaaaaacccccccccccffffffffffeeeeeeeeeeeeeeeeeeeeeeeeeeeeeeeeeeeeeeee
777777777777777777777777777777777777744444444445555555555aaaaaaaaaaaccccccccccffffffffffeeeeeeeeeeeeeeeeeeeeeeeeeeeeeeeeeeeeeeee
7777777777777777777777777777777777777444444444455555555555aaaaaaaaaaccccccccccfffffffffffeeeeeeeeeeeeeeeeeeeeeeeeeeeeeeeeeeeeeee
7777777777777777777777777777777777777444444444445555555555aaaaaaaaaacccccccccccffffffffffeeeeeeeeeeeeeeeeeeeeeeeeeeeeeeeeeeeeeee
7777777777777777777777777777777777777444444444445555555555aaaaaaaaaaaccccccccccfffffffffffeeeeeeeeeeeeeeeeeeeeeeeeeeeeeeeeeeeeee
77777777777777777777777777777777777777444444444455555555555aaaaaaaaaaccccccccccfffffffffffeeeeeeeeeeeeeeeeeeeeeeeeeeeeeeeeeeeeee
77777777777777777777777777777777777777444444444455555555555aaaaaaaaaacccccccccccffffffffffeeeeeeeeeeeeeeeeeeeeeeeeeeeeeeeeeeeeee
777777777777777777777777777777777777777444444444455555555555aaaaaaaaaaccccccccccffffffffffeeeeeeeeeeeeeeeeeeeeeeeeeeeeeeeeeeeeee
777777777777777777777777777777777777777444444444455555555555aaaaaaaaaaccccccccccfffffffffffeeeeeeeeeeeeeeeeeeeeeeeeeeeeeeeeeeeee
777777777777777777777777777777777777777444444444445555555555aaaaaaaaaaccccccccccfffffffffffeeeeeeeeeeeeeeeeeeeeeeeeeeeeeeeeeeeee
777777777777777777777777777777777777777444444444445555555555aaaaaaaaaaaccccccccccfffffffffffeeeeeeeeeeeeeeeeeeeeeeeeeeeeeeeeeeee
7777777777777777777777777777777777777777444444444455555555555aaaaaaaaaaccccccccccfffffffffffeeeeeeeeeeeeeeeeeeeeeeeeeeeeeeeeeeee
7777777777777777777777777777777777777777444444444445555555555aaaaaaaaaacccccccccccffffffffffeeeeeeeeeeeeeeeeeeeeeeeeeeeeeeeeeeee
7777777777777777777777777777777777777777744444444445555555555aaaaaaaaaaaccccccccccffffffffffeeeeeeeeeeeeeeeeeeeeeeeeeeeeeeeeeeee
77777777777777777777777777777777777777777444444444455555555555aaaaaaaaaacccccccccccffffffffffffffeeeeeeeeeeeeeeeeeeeeeeeeeeeeeee
77777777777777777777777777777777777777777444444444445555555555aaaaaaaaaacccccccccccffffffffffffffffffeeeeeeeeeeeeeeeeeeeeeeeeeee
77777777777777777777777777777777777777777744444444445555555555aaaaaaaaaaaccccccccccfffffffffffffffffffffeeeeeeeeeeeeeeeeeeeeeeee
777777777777777777777777777777777777777777444444444455555555555aaaaaaaaaaccccccccccccfffffffffffffffffffffffffeeeeeeeeeeeeeeeeee
777777777777777777777777777777777777777777444444444445555555555aaaaaaaaaaaccccccccccccffffffffffffffffffffffffffffeeeeeeeeeeeeee
777777777777777777777777777777777777777777744444444445555555555aaaaaaaaaaacccccccccccccccffffffffffffffffffffffffffffffefffeeeee
7777777777777777777777777777777777777777777444444444455555555555aaaaaaaaaaccccccccccccccccffffffffffffffffffffffffffffffffffffff
7777777777777777777777777777777777777777777444444444445555555555aaaaaaaaaaaccccccccccccccccccfffffffffffffffffffffffffffffffffff
7777777777777777777777777777777777777777777744444444445555555555aaaaaaaaaaaaccccccccccccccccccffffffffffffffffffffffffffffffffff
7777777777777777777777777777777777777777777744444444445555555555aaaaaaaaaaaaaccccccccccccccccccccfffffffffffffffffffffffffffffff
7777777777777777777777777777777777777777777744444444444555555555aaaaaaaaaaaaaccccccccccccccccccccccfffffffffffffffffffffffffffff
7777777777777777777777777777777777777777777744444444444555555555aaaaaaaaaaaaaaccccccccccccccccccccccffffffffffffffffffffffffffff
7777777777777777777777777777777777777777777774444444444555555555aaaaaaaaaaaaaaaccccccccccccccccccccccccfffffffffffffffffffffffff
7777777777777777777777777777777777777777777774444444444555555555aaaaaaaaaaaaaaacccccccccccccccccccccccccffffffffffffffffffffffff
7777777777777777777777777777777777777777777777444444445555555555aaaaaaaaaaaaaaaacccccccccccccccccccccccccccfffffffffffffffffffff
7777777777777777777777777777777777777777777777444444455555555555aaaaaaaaaaaaaaaaacccccccccccccccccccccccccccffffffffffffffffffff
7777777777777777777777777777777777777777777774444444455555555555aaaaaaaaaaaaaaaaaacccccccccccccccccccccccccccccfffffffffffffffff
7777777777777777777777777777777777777777777744444444455555555555aaaaaaaaaaaaaaaaaaacccccccccccccccccccccccccccccffffffffffffffff
7777777777777777777777777777777777777777777444444444555555555555aaaaaaaaaaaaaaaaaaacccccccccccccccccccccccccccccccffffffffffffff
7777777777777777777777777777777777777777774444444445555555555555aaaaaaaaaaaaaaaaaaaacccccccccccccccccccccccccccccccccfffffffffff
7777777777777777777777777777777777777777774444444445555555555555aaaaaaaaaaaaaaaaaaaaacccccccccccccccccccccccccccccccccffffffffff
7777777777777777777777777777777777777777444444444445555555555555aaaaaaaaaaaaaaaaaaaaaccccccccccccccccccccccccccccccccccccfffffff
7777777777777777777777777777777777777777444444444455555555555555aaaaaaaaaaaaaaaaaaaaaaccccccccccccccccccccccccccccccccccccffffff
7777777777777777777777777777777777777774444444444555555555555555aaaaaaaaaaaaaaaaaaaaaaaccccccccccccccccccccccccccccccccccccccfff
7777777777777777777777777777777777777744444444444555555555555555aaaaaaaaaaaaaaaaaaaaaaaaccccccccccccccccccccccccccccccccccccccff
7777777777777777777777777777777777777444444444445555555555555555aaaaaaaaaaaaaaaaaaaaaaaaaccccccccccccccccccccccccccccccccccccccc
7777777777777777777777777777777777774444444444445555555555555555aaaaaaaaaaaaaaaaaaaaaaaaaacccccccccccccccccccccccccccccccccccccc
7777777777777777777777777777777777744444444444445555555555555555aaaaaaaaaaaaaaaaaaaaaaaaaacccccccccccccccccccccccccccccccccccccc
7777777777777777777777777777777777744444444444455555555555555555aaaaaaaaaaaaaaaaaaaaaaaaaaaccccccccccccccccccccccccccccccccccccc
7777777777777777777777777777777777444444444444555555555555555555aaaaaaaaaaaaaaaaaaaaaaaaaaaacccccccccccccccccccccccccccccccccccc
7777777777777777777777777777777774444444444444555555555555555555aaaaaaaaaaaaaaaaaaaaaaaaaaaacccccccccccccccccccccccccccccccccccc
7777777777777777777777777777777744444444444444555555555555555555aaaaaaaaaaaaaaaaaaaaaaaaaaaaaccccccccccccccccccccccccccccccccccc
7777777777777777777777777777777444444444444445555555555555555555aaaaaaaaaaaaaaaaaaaaaaaaaaaaaacccccccccccccccccccccccccccccccccc
7777777777777777777777777777774444444444444455555555555555555555aaaaaaaaaaaaaaaaaaaaaaaaaaaaaacccccccccccccccccccccccccccccccccc
7777777777777777777777777777774444444444444455555555555555555555aaaaaaaaaaaaaaaaaaaaaaaaaaaaaaaccccccccccccccccccccccccccccccccc
7777777777777777777777777777444444444444444455555555555555555555aaaaaaaaaaaaaaaaaaaaaaaaaaaaaaaacccccccccccccccccccccccccccccccc
7777777777777777777777777777444444444444444555555555555555555555aaaaaaaaaaaaaaaaaaaaaaaaaaaaaaaaaccccccccccccccccccccccccccccccc
7777777777777777777777777774444444444444445555555555555555555555aaaaaaaaaaaaaaaaaaaaaaaaaaaaaaaaaacccccccccccccccccccccccccccccc
7777777777777777777777777744444444444444445555555555555555555555aaaaaaaaaaaaaaaaaaaaaaaaaaaaaaaaaacccccccccccccccccccccccccccccc
7777777777777777777777777444444444444444445555555555555555555555aaaaaaaaaaaaaaaaaaaaaaaaaaaaaaaaaaaccccccccccccccccccccccccccccc
7777777777777777777777774444444444444444455555555555555555555555aaaaaaaaaaaaaaaaaaaaaaaaaaaaaaaaaaaacccccccccccccccccccccccccccc
7777777777777777777777744444444444444444555555555555555555555555aaaaaaaaaaaaaaaaaaaaaaaaaaaaaaaaaaaaaccccccccccccccccccccccccccc
7777777777777777777777744444444444444444555555555555555555555555aaaaaaaaaaaaaaaaaaaaaaaaaaaaaaaaaaaaaccccccccccccccccccccccccccc
7777777777777777777777444444444444444445555555555555555555555555aaaaaaaaaaaaaaaaaaaaaaaaaaaaaaaaaaaaaacccccccccccccccccccccccccc
7777777777777777777774444444444444444445555555555555555555555555aaaaaaaaaaaaaaaaaaaaaaaaaaaaaaaaaaaaaaaccccccccccccccccccccccccc
7777777777777777777744444444444444444445555555555555555555555555aaaaaaaaaaaaaaaaaaaaaaaaaaaaaaaaaaaaaaaccccccccccccccccccccccccc
7777777777777777777444444444444444444455555555555555555555555555aaaaaaaaaaaaaaaaaaaaaaaaaaaaaaaaaaaaaaaacccccccccccccccccccccccc
7777777777777777777444444444444444444555555555555555555555555555aaaaaaaaaaaaaaaaaaaaaaaaaaaaaaaaaaaaaaaaaccccccccccccccccccccccc
7777777777777777744444444444444444444555555555555555555555555555aaaaaaaaaaaaaaaaaaaaaaaaaaaaaaaaaaaaaaaaaacccccccccccccccccccccc
7777777777777777444444444444444444444555555555555555555555555555aaaaaaaaaaaaaaaaaaaaaaaaaaaaaaaaaaaaaaaaaaaccccccccccccccccccccc
7777777777777777444444444444444444445555555555555555555555555555aaaaaaaaaaaaaaaaaaaaaaaaaaaaaaaaaaaaaaaaaaaccccccccccccccccccccc
7777777777777774444444444444444444455555555555555555555555555555aaaaaaaaaaaaaaaaaaaaaaaaaaaaaaaaaaaaaaaaaaaacccccccccccccccccccc
7777777777777744444444444444444444455555555555555555555555555555aaaaaaaaaaaaaaaaaaaaaaaaaaaaaaaaaaaaaaaaaaaaaccccccccccccccccccc
7777777777777444444444444444444444455555555555555555555555555555aaaaaaaaaaaaaaaaaaaaaaaaaaaaaaaaaaaaaaaaaaaaaacccccccccccccccccc
7777777777774444444444444444444444555555555555555555555555555555aaaaaaaaaaaaaaaaaaaaaaaaaaaaaaaaaaaaaaaaaaaaaacccccccccccccccccc
7777777777744444444444444444444445555555555555555555555555555555aaaaaaaaaaaaaaaaaaaaaaaaaaaaaaaaaaaaaaaaaaaaaaaccccccccccccccccc
7777777777744444444444444444444445555555555555555555555555555555aaaaaaaaaaaaaaaaaaaaaaaaaaaaaaaaaaaaaaaaaaaaaaaacccccccccccccccc
__map__
800102030405060708090a0b0c0d0e0f00000000000000000000000000000000000000000000000000000000000000000000000000000000000000000000000000000000000000000000000000000000000000000000000000000000000000000000000000000000000000000000000000000000000000000000000000000000
101112131415161718191a1b1c1d1e1f00000000000000000000000000000000000000000000000000000000000000000000000000000000000000000000000000000000000000000000000000000000000000000000000000000000000000000000000000000000000000000000000000000000000000000000000000000000
202122232425262728292a2b2c2d2e2f00000000000000000000000000000000000000000000000000000000000000000000000000000000000000000000000000000000000000000000000000000000000000000000000000000000000000000000000000000000000000000000000000000000000000000000000000000000
303132333435363738393a3b3c3d3e3f00000000000000000000000000000000000000000000000000000000000000000000000000000000000000000000000000000000000000000000000000000000000000000000000000000000000000000000000000000000000000000000000000000000000000000000000000000000
404142434445464748494a4b4c4d4e4f00000000000000000000000000000000000000000000000000000000000000000000000000000000000000000000000000000000000000000000000000000000000000000000000000000000000000000000000000000000000000000000000000000000000000000000000000000000
505152535455565758595a5b5c5d5e5f00000000000000000000000000000000000000000000000000000000000000000000000000000000000000000000000000000000000000000000000000000000000000000000000000000000000000000000000000000000000000000000000000000000000000000000000000000000
606162636465666768696a6b6c6d6e6f00000000000000000000000000000000000000000000000000000000000000000000000000000000000000000000000000000000000000000000000000000000000000000000000000000000000000000000000000000000000000000000000000000000000000000000000000000000
707172737475767778797a7b7c7d7e7f00000000000000000000000000000000000000000000000000000000000000000000000000000000000000000000000000000000000000000000000000000000000000000000000000000000000000000000000000000000000000000000000000000000000000000000000000000000
808182838485868788898a8b8c8d8e8f00000000000000000000000000000000000000000000000000000000000000000000000000000000000000000000000000000000000000000000000000000000000000000000000000000000000000000000000000000000000000000000000000000000000000000000000000000000
909192939495969798999a9b9c9d9e9f00000000000000000000000000000000000000000000000000000000000000000000000000000000000000000000000000000000000000000000000000000000000000000000000000000000000000000000000000000000000000000000000000000000000000000000000000000000
a0a1a2a3a4a5a6a7a8a9aaabacadaeaf00000000000000000000000000000000000000000000000000000000000000000000000000000000000000000000000000000000000000000000000000000000000000000000000000000000000000000000000000000000000000000000000000000000000000000000000000000000
b0b1b2b3b4b5b6b7b8b9babbbcbdbebf00000000000000000000000000000000000000000000000000000000000000000000000000000000000000000000000000000000000000000000000000000000000000000000000000000000000000000000000000000000000000000000000000000000000000000000000000000000
c0c1c2c3c4c5c6c7c8c9cacbcccdcecf00000000000000000000000000000000000000000000000000000000000000000000000000000000000000000000000000000000000000000000000000000000000000000000000000000000000000000000000000000000000000000000000000000000000000000000000000000000
d0d1d2d3d4d5d6d7d8d9dadbdcdddedf00000000000000000000000000000000000000000000000000000000000000000000000000000000000000000000000000000000000000000000000000000000000000000000000000000000000000000000000000000000000000000000000000000000000000000000000000000000
e0e1e2e3e4e5e6e7e8e9eaebecedeeef00000000000000000000000000000000000000000000000000000000000000000000000000000000000000000000000000000000000000000000000000000000000000000000000000000000000000000000000000000000000000000000000000000000000000000000000000000000
f0f1f2f3f4f5f6f7f8f9fafbfcfdfeff00000000000000000000000000000000000000000000000000000000000000000000000000000000000000000000000000000000000000000000000000000000000000000000000000000000000000000000000000000000000000000000000000000000000000000000000000000000
